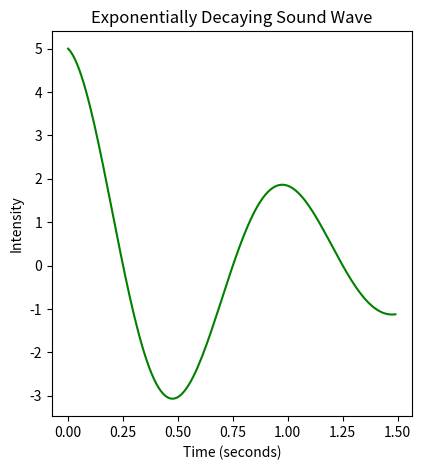

Here is the Python script that generated this plot:
# Program that plots exercise 1
# Programmer: Zachary Shin
# matplotlib
# exercise1.py

__author__ = 'Zachary Shin'
import matplotlib.pyplot as plt
import math as math

# could not find way to convert given materials to float for cos graph to generate

def main():
    # generate floats and store in list x
    x = [i * 0.01 for i in range(150)]
    # use list x to generate y-values
    y = [5 * math.exp(-t) * math.cos(2 * math.pi * t) for t in x]

    # optional - set size of plot
    fig = plt.figure(figsize=(5, 5), dpi=150)

    #plot data
    plt.plot(x, y, linestyle="solid", color="green")

    #labels
    plt.xlabel("Time (seconds)")
    plt.ylabel("Intensity")

    # title
    plt.title("Exponentially Decaying Sound Wave")

    #optional -adjust plot
    plt.subplots_adjust(left=0.18)

    #save plot-MUST do this FIRST before plt.show() in repl.it
    plt.savefig("shin_1_wave.png")

    # show plot
    plt.show()


main()
